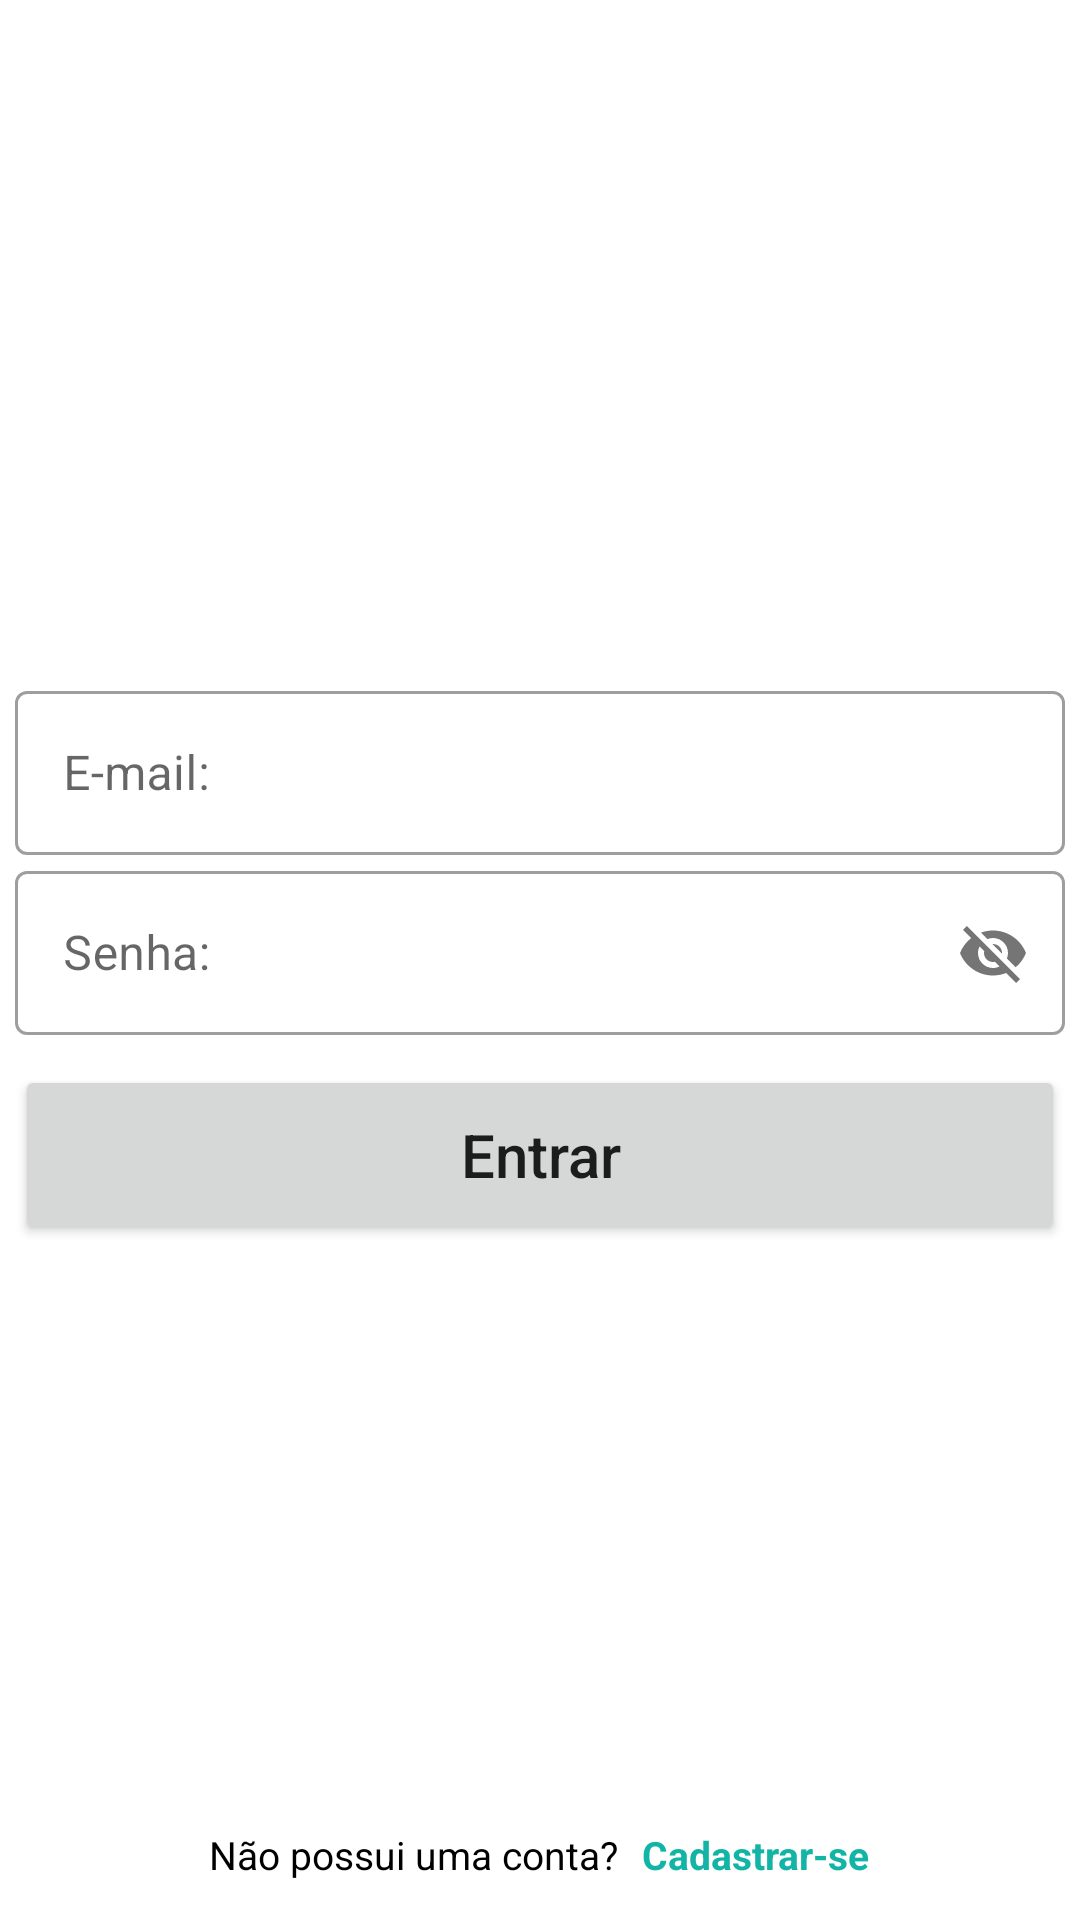

The Android layout XML behind this screen, and the referenced resources:
<!-- AndroidManifest.xml: application theme Theme.DenterProfessional -->
<!-- res/layout/activity_sign_in.xml -->
<?xml version="1.0" encoding="utf-8"?>
<RelativeLayout xmlns:android="http://schemas.android.com/apk/res/android"
    xmlns:app="http://schemas.android.com/apk/res-auto"
    xmlns:tools="http://schemas.android.com/tools"
    android:layout_width="match_parent"
    android:layout_height="match_parent"
    android:background="@drawable/sign_in_up"
    tools:context=".SignInActivity">
    <ProgressBar
        android:id="@+id/signInProgressBar"
        android:layout_width="50dp"
        android:layout_height="50dp"
        android:layout_centerInParent="true"
        android:theme="@style/MyProgressbar"
        android:visibility="gone"/>

    <LinearLayout
        android:layout_width="match_parent"
        android:layout_height="match_parent"
        android:gravity="center"
        android:orientation="vertical">

        <com.google.android.material.textfield.TextInputLayout

            style="@style/Widget.MaterialComponents.TextInputLayout.OutlinedBox"
            android:layout_width="350dp"

            android:layout_height="60dp">

            <com.google.android.material.textfield.TextInputEditText
                android:id="@+id/signInEmail"
                android:layout_width="match_parent"
                android:layout_height="match_parent"
                android:layout_marginTop="13dp"
                android:hint="E-mail:"
                android:textColor="@color/black" />
        </com.google.android.material.textfield.TextInputLayout>



        <com.google.android.material.textfield.TextInputLayout
            android:id="@+id/signInPasswordLayout"
            style="@style/Widget.MaterialComponents.TextInputLayout.OutlinedBox"
            android:layout_width="350dp"
            android:layout_height="60dp"
            app:passwordToggleEnabled="true">

            <com.google.android.material.textfield.TextInputEditText
                android:id="@+id/signInPassword"
                android:layout_width="match_parent"
                android:layout_height="match_parent"
                android:layout_marginTop="13dp"
                android:hint="Senha:"
                android:textColor="@color/black" />
        </com.google.android.material.textfield.TextInputLayout>



        <Button
            android:id="@+id/btnEntrar"
            android:layout_width="350dp"
            android:layout_height="60dp"
            android:layout_marginTop="10dp"
            android:text="Entrar"
            android:textAllCaps="false"
            android:textSize="20sp" />


    </LinearLayout>

    <LinearLayout
        android:layout_width= "match_parent"
        android:layout_height="wrap_content"
        android:orientation="horizontal"
        android:layout_alignParentBottom="true"
        android:gravity="center"
        android:layout_marginBottom="13dp">

        <TextView
            android:layout_width="wrap_content"
            android:layout_height="wrap_content"
            android:text="Não possui uma conta?"
            android:textSize="13sp"
            android:layout_gravity="center"
            android:textColor="@color/black"/>

        <TextView
            android:id="@+id/tvLinkSignUp"
            android:layout_width="wrap_content"
            android:layout_height="wrap_content"
            android:text="Cadastrar-se"
            android:textSize="13sp"
            android:layout_gravity="center"
            android:textColor="#12B5A5"
            android:textStyle="bold"
            android:layout_marginStart="8dp"/>
    </LinearLayout>
</RelativeLayout>
<!-- resources referenced by this layout -->
<resources>
  <color name="black">#FF000000</color>
  <style name="MyProgressbar" parent="Theme.MaterialComponents.DayNight.NoActionBar">
          <item name="colorSecondary">#145248</item>
  
      </style>
  <style name="Theme.DenterProfessional" parent="Theme.MaterialComponents.DayNight.NoActionBar">
          
          <item name="colorPrimary">#145248</item>
          <item name="colorPrimaryVariant">#77D9CA</item>
          <item name="colorOnPrimary">@color/whitebg</item>
          
          <item name="colorSecondary">#34D1BA</item>
          <item name="colorSecondaryVariant">@color/teal_700</item>
          <item name="colorOnSecondary">@color/black</item>
          
          <item name="android:statusBarColor">?attr/colorPrimaryVariant</item>
          
      </style>
  <color name="whitebg">#ECECEC</color>
  <color name="teal_700">#FF018786</color>
</resources>
